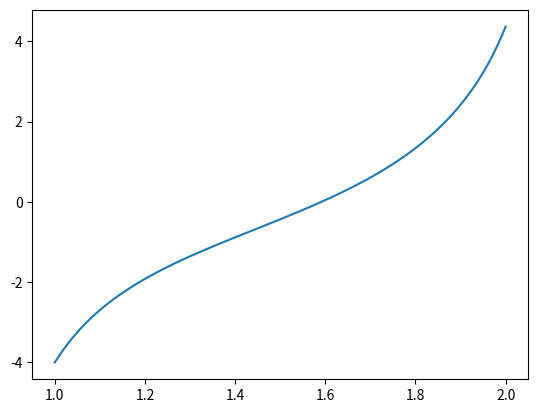

This figure's Python source:
import numpy as np
import matplotlib.pyplot as plt
'''
    x'=1+x^2+t^3
    x''=2xx'+3t^2
    x```=2xx``+2x`x`+6t
    x````=2xx```+6x`x``+6
    x(1)=4
'''
def taylor4(f0,t,h):
    f=np.zeros(5)
    
    f[0]=f0
    f[1]=1+f[0]**2 + t**3
    f[2]=2*f[0]*f[1]+ 3*t**2
    f[3]=2*f[0]*f[2]+2*f[1]**2+6*t
    f[4]=2*f[0]*f[3]+6*f[1]*f[2]+6

    taylor_expansion=f[0]+h*f[1]+h**2/2*f[2] + h**3/6 * f[3]+h**4/24 * f[4]#taylor expansion
    
    return taylor_expansion;

a=1
b=2#Domain [a,b]
n=101
x=np.zeros(n)
t=np.linspace(a,b,n) #t= a + hi ->this is equivalent to linspace
h=(b-a)/(n-1)

x[0]=-4.0#initial value(boundary problem)

for i in range(n-1):
    x[i+1]= taylor4(x[i],t[i],h)
    
plt.plot(t,x)
plt.show()
print("Value:",x[n-1])
